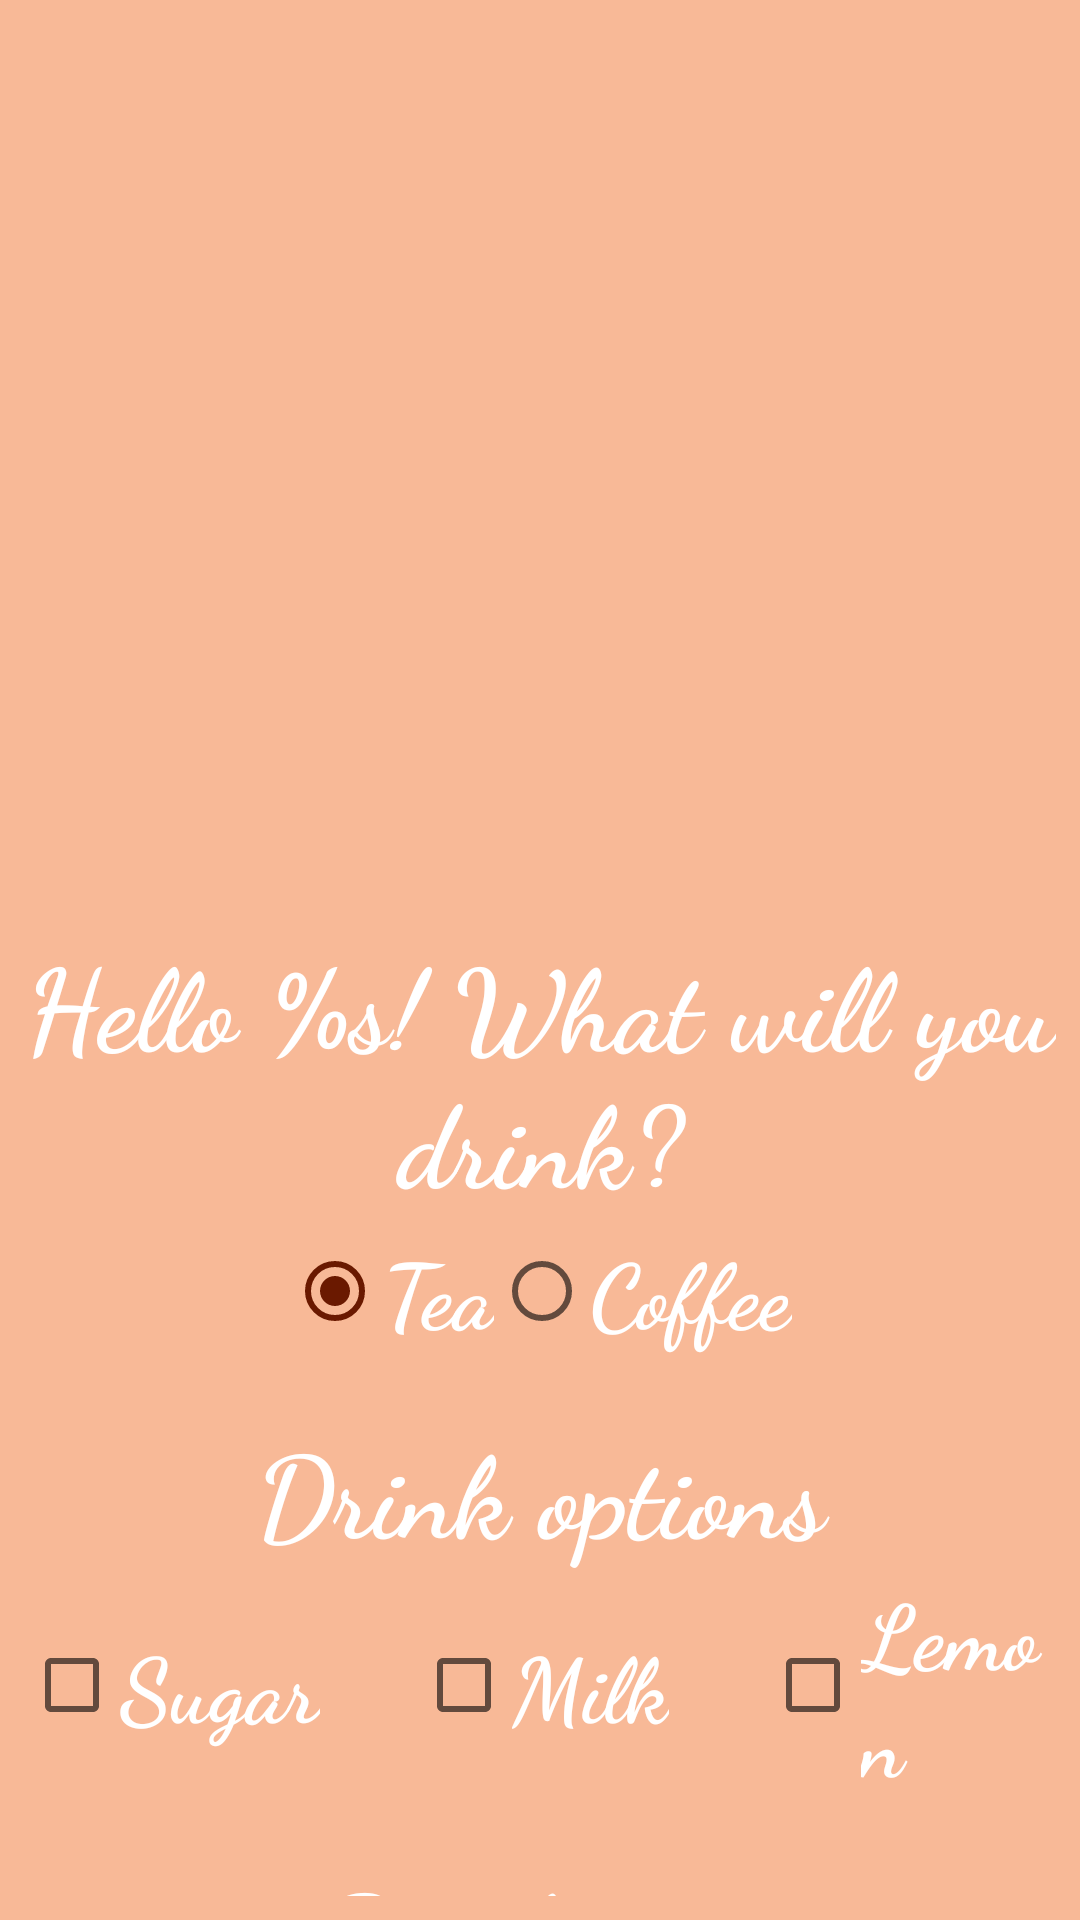

Produce the Android XML layout that renders to this screen, including the resource entries it uses.
<!-- AndroidManifest.xml: application theme Theme.CafeOrderExample -->
<!-- res/layout/activity_create_order.xml -->
<?xml version="1.0" encoding="utf-8"?>
<androidx.constraintlayout.widget.ConstraintLayout xmlns:android="http://schemas.android.com/apk/res/android"
    xmlns:app="http://schemas.android.com/apk/res-auto"
    xmlns:tools="http://schemas.android.com/tools"
    android:layout_width="match_parent"
    android:layout_height="match_parent"
    android:background="@color/background_layout"
    android:padding="8dp"
    tools:context=".CreateOrderActivity">

    <ImageView
        android:id="@+id/imageView"
        android:layout_width="wrap_content"
        android:layout_height="300dp"
        android:contentDescription="@string/logo_image"
        app:layout_constraintEnd_toEndOf="parent"
        app:layout_constraintStart_toStartOf="parent"
        app:layout_constraintTop_toTopOf="parent"
        app:srcCompat="@drawable/logo" />

    <TextView
        android:id="@+id/tvWelcome"
        style="@style/TextCursive"
        android:layout_width="match_parent"
        android:layout_height="wrap_content"
        android:text="@string/hello_user"
        android:textAlignment="center"
        android:textColor="@color/dark_gold"
        android:textSize="38sp"
        app:layout_constraintEnd_toEndOf="parent"
        app:layout_constraintStart_toStartOf="parent"
        app:layout_constraintTop_toBottomOf="@+id/imageView" />

    <RadioGroup
        android:id="@+id/rgDrinkChoose"
        android:layout_width="match_parent"
        android:layout_height="wrap_content"
        android:gravity="center"
        android:orientation="horizontal"
        app:layout_constraintEnd_toEndOf="parent"
        app:layout_constraintStart_toStartOf="parent"
        app:layout_constraintTop_toBottomOf="@+id/tvWelcome">

        <RadioButton
            android:id="@+id/rbTea"
            style="@style/TextCursive"
            android:layout_width="wrap_content"
            android:layout_height="wrap_content"
            android:checked="true"
            android:text="@string/txt_tea" />

        <RadioButton
            android:id="@+id/rbCoffee"
            style="@style/TextCursive"
            android:layout_width="wrap_content"
            android:layout_height="wrap_content"
            android:text="@string/txt_coffee" />
    </RadioGroup>

    <TextView
        android:id="@+id/tvDrinkOptions"
        style="@style/TextCursive"
        android:layout_width="match_parent"
        android:layout_height="wrap_content"
        android:layout_marginTop="16dp"
        android:gravity="center"
        android:text="@string/txt_drink_options"
        android:textColor="@color/dark_gold"
        android:textSize="38sp"
        app:layout_constraintEnd_toEndOf="parent"
        app:layout_constraintStart_toStartOf="parent"
        app:layout_constraintTop_toBottomOf="@+id/rgDrinkChoose" />

    <LinearLayout
        android:id="@+id/linearLayout"
        android:layout_width="match_parent"
        android:layout_height="wrap_content"
        android:gravity="center"
        android:orientation="horizontal"
        app:layout_constraintTop_toBottomOf="@+id/tvDrinkOptions">

        <CheckBox
            android:id="@+id/cbSugar"
            style="@style/TextCursive"
            android:layout_width="wrap_content"
            android:layout_height="wrap_content"
            android:layout_marginEnd="32dp"
            android:text="@string/sugar" />

        <CheckBox
            android:id="@+id/cbMilk"
            style="@style/TextCursive"
            android:layout_width="wrap_content"
            android:layout_height="wrap_content"
            android:layout_marginEnd="32dp"
            android:text="@string/milk" />

        <CheckBox
            android:id="@+id/cbLemon"
            style="@style/TextCursive"
            android:layout_width="wrap_content"
            android:layout_height="wrap_content"
            android:text="@string/lemon" />
    </LinearLayout>

    <TextView
        android:id="@+id/tvDrinkType"
        style="@style/TextCursive"
        android:layout_width="match_parent"
        android:layout_height="wrap_content"
        android:layout_marginTop="16dp"
        android:gravity="center"
        android:text="@string/drink_type"
        android:textColor="@color/dark_gold"
        android:textSize="38sp"
        app:layout_constraintEnd_toEndOf="parent"
        app:layout_constraintStart_toStartOf="parent"
        app:layout_constraintTop_toBottomOf="@+id/linearLayout" />

    <Spinner
        android:id="@+id/spinnerTea"
        style="@style/TextCursive"
        android:layout_width="match_parent"
        android:layout_height="wrap_content"
        android:entries="@array/tea_types"
        app:layout_constraintEnd_toEndOf="parent"
        app:layout_constraintStart_toStartOf="parent"
        app:layout_constraintTop_toBottomOf="@+id/tvDrinkType" />

    <Spinner
        android:id="@+id/spinnerCoffee"
        style="@style/TextCursive"
        android:layout_width="match_parent"
        android:layout_height="wrap_content"
        android:entries="@array/coffee_types"
        android:visibility="invisible"
        app:layout_constraintEnd_toEndOf="parent"
        app:layout_constraintStart_toStartOf="parent"
        app:layout_constraintTop_toBottomOf="@+id/tvDrinkType" />

    <com.google.android.material.button.MaterialButton
        android:id="@+id/btnCreateOrder"
        style="@style/TextCursive"
        android:layout_width="match_parent"
        android:layout_height="wrap_content"
        android:elevation="5dp"
        android:text="@string/txt_create_order"
        app:cornerRadius="10dp"
        app:layout_constraintBottom_toBottomOf="parent"
        app:layout_constraintEnd_toEndOf="parent"
        app:layout_constraintStart_toStartOf="parent"
        app:layout_constraintTop_toBottomOf="@+id/spinnerTea" />
</androidx.constraintlayout.widget.ConstraintLayout>
<!-- resources referenced by this layout -->
<resources>
  <string-array name="coffee_types">
          <item>Americano</item>
          <item>Cappuccino</item>
          <item>Latte</item>
          <item>Espresso</item>
      </string-array>
  <string-array name="tea_types">
          <item>Black</item>
          <item>Green</item>
          <item>Yellow</item>
          <item>Red</item>
      </string-array>
  <color name="background_layout">#F8B997</color>
  <string name="drink_type">Drink type</string>
  <string name="hello_user">Hello %s! What will you drink?</string>
  <string name="lemon">Lemon</string>
  <string name="logo_image">logo_image</string>
  <string name="milk">Milk</string>
  <string name="sugar">Sugar</string>
  <string name="txt_coffee">Coffee</string>
  <string name="txt_create_order">Create order</string>
  <string name="txt_drink_options">Drink options</string>
  <string name="txt_tea">Tea</string>
  <style name="TextCursive">
          <item name="android:textSize">30sp</item>
          <item name="android:fontFamily">cursive</item>
          <item name="android:textStyle">bold</item>
          <item name="android:textColor">@color/white</item>
      </style>
  <style name="Theme.CafeOrderExample" parent="Theme.MaterialComponents.DayNight.NoActionBar">
          
          <item name="android:forceDarkAllowed">false</item>
          <item name="colorPrimary">#FF5722</item>
          <item name="colorPrimaryVariant">#9E2904</item>
          <item name="colorOnPrimary">@color/white</item>
          
          <item name="colorSecondary">#6A1900</item>
          <item name="colorSecondaryVariant">#421001</item>
          <item name="colorOnSecondary">@color/white</item>
          
          <item name="android:statusBarColor" tools:targetApi="l">?attr/colorPrimaryVariant</item>
          
      </style>
  <color name="white">#FFFFFFFF</color>
</resources>
